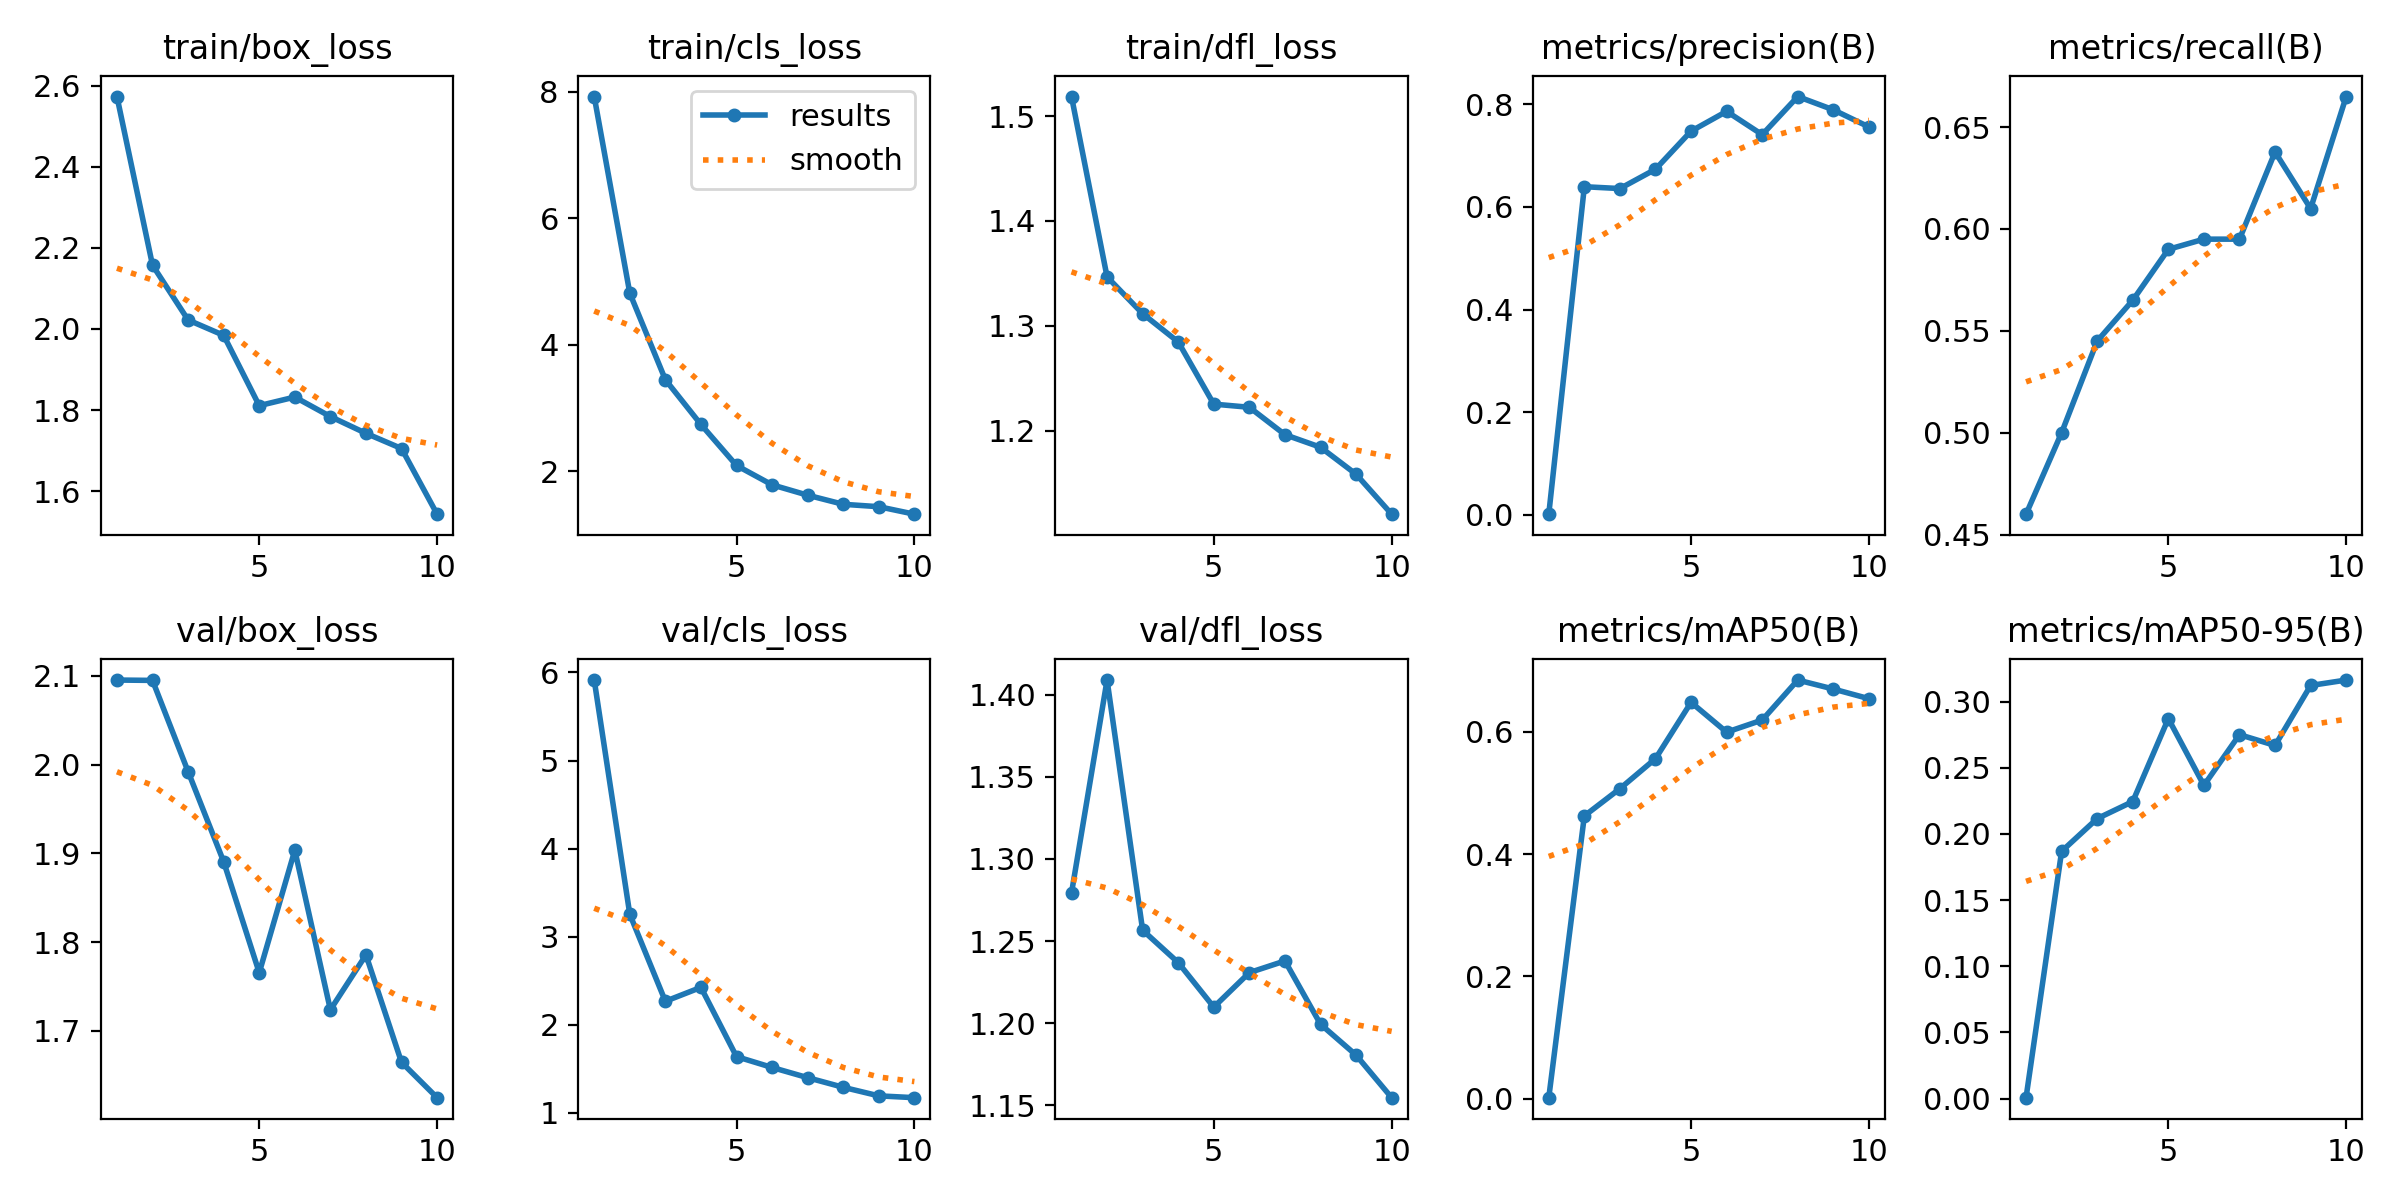

Values plotted in this chart, from the file beside it:
epoch, train/box_loss, train/cls_loss, train/dfl_loss, metrics/precision(B), metrics/recall(B), metrics/mAP50(B), metrics/mAP50-95(B), val/box_loss, val/cls_loss, val/dfl_loss, lr/pg0, lr/pg1, lr/pg2
1, 2.573, 7.927, 1.519, 0.00153, 0.46, 0.00164, 0.00065, 2.095, 5.914, 1.279, 0.0006533, 0.0006533, 0.0006533
2, 2.157, 4.816, 1.347, 0.6392, 0.5, 0.4625, 0.1868, 2.095, 3.255, 1.409, 0.001189, 0.001189, 0.001189
3, 2.022, 3.446, 1.312, 0.6356, 0.545, 0.5071, 0.2115, 1.992, 2.268, 1.257, 0.001593, 0.001593, 0.001593
4, 1.984, 2.737, 1.285, 0.6732, 0.565, 0.5562, 0.2244, 1.891, 2.425, 1.237, 0.001406, 0.001406, 0.001406
5, 1.811, 2.088, 1.225, 0.7473, 0.59, 0.6483, 0.2871, 1.765, 1.639, 1.21, 0.001406, 0.001406, 0.001406
6, 1.832, 1.782, 1.222, 0.7859, 0.595, 0.5995, 0.2366, 1.903, 1.516, 1.231, 0.001208, 0.001208, 0.001208
7, 1.784, 1.618, 1.196, 0.7405, 0.595, 0.6193, 0.275, 1.724, 1.401, 1.238, 0.00101, 0.00101, 0.00101
8, 1.743, 1.474, 1.184, 0.8148, 0.6378, 0.6847, 0.2668, 1.786, 1.291, 1.199, 0.000812, 0.000812, 0.000812
9, 1.705, 1.436, 1.159, 0.7889, 0.61, 0.6701, 0.3121, 1.664, 1.194, 1.181, 0.000614, 0.000614, 0.000614
10, 1.543, 1.318, 1.121, 0.7556, 0.665, 0.6543, 0.3162, 1.625, 1.173, 1.155, 0.000416, 0.000416, 0.000416
